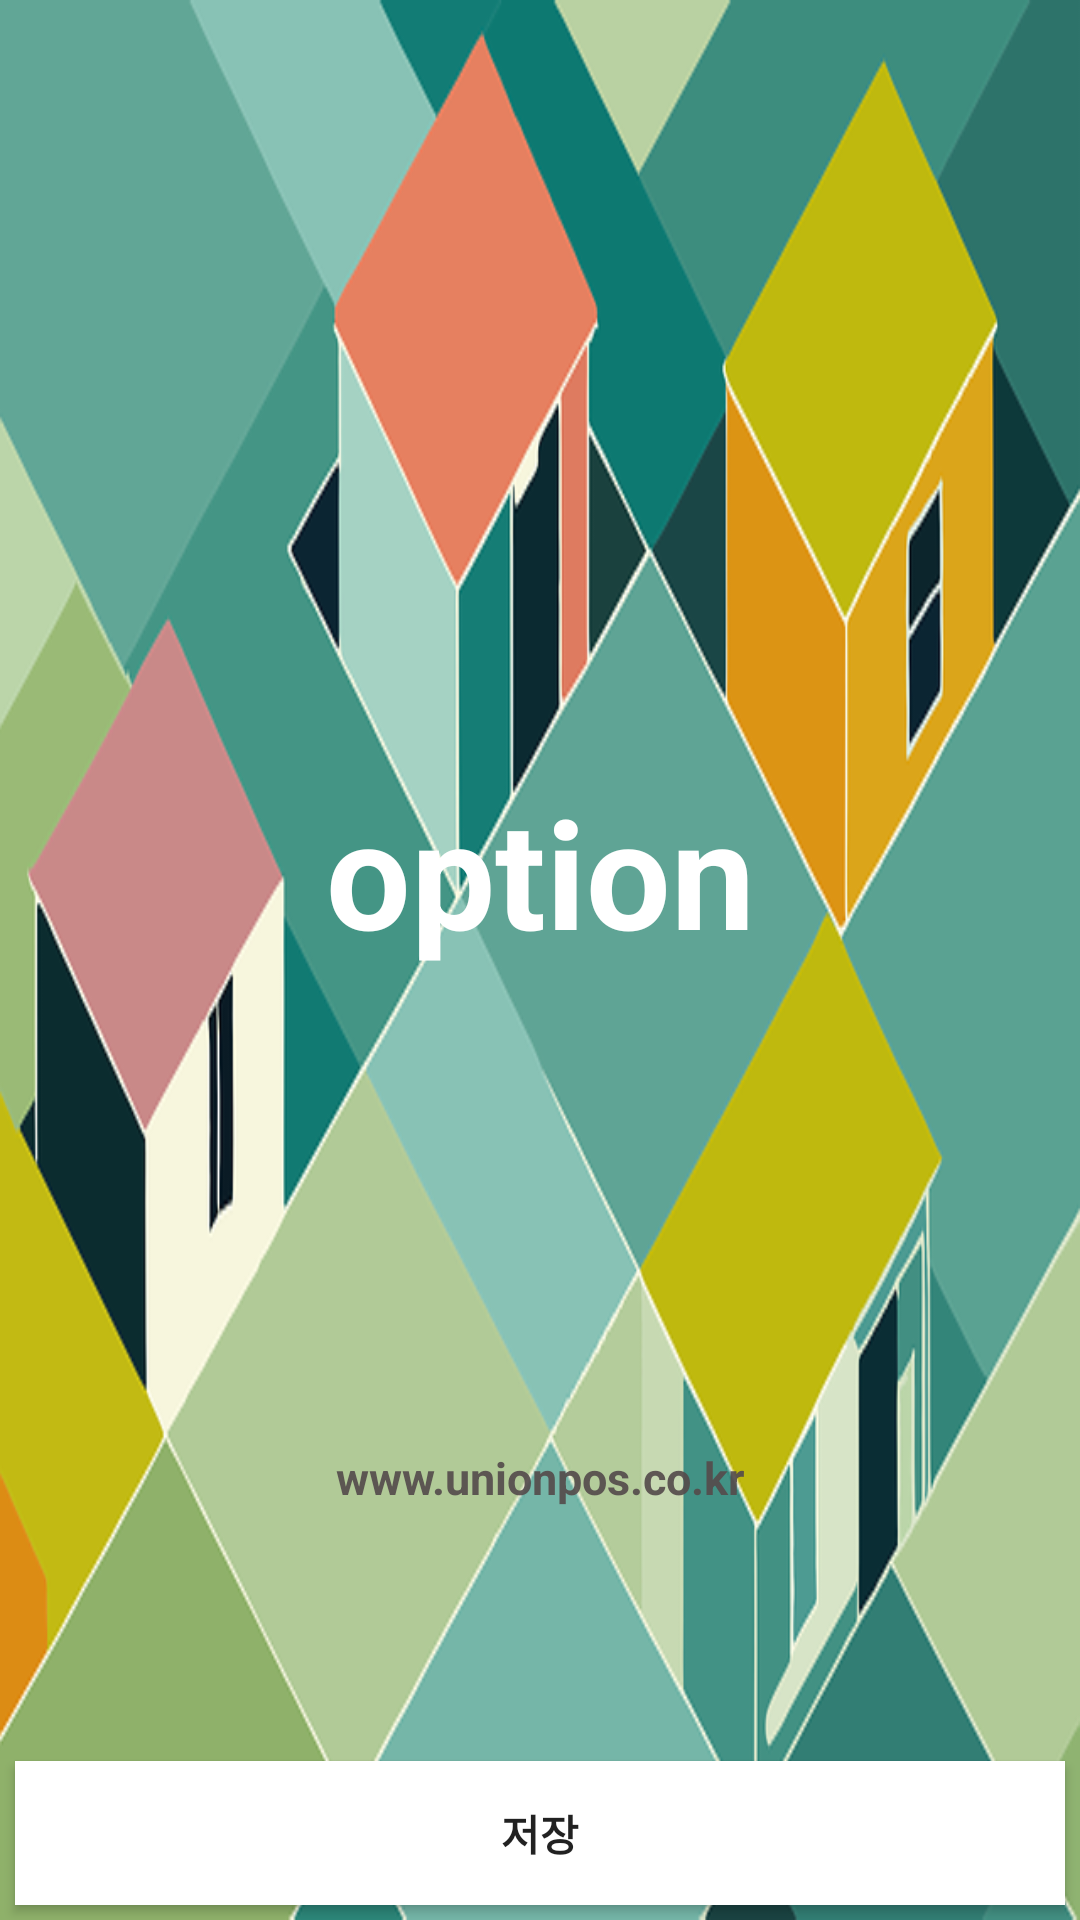

Produce the Android XML layout that renders to this screen, including the resource entries it uses.
<!-- AndroidManifest.xml: application theme Theme.CallView -->
<!-- res/layout/main_drawer_header.xml -->
<?xml version="1.0" encoding="utf-8"?>
<LinearLayout xmlns:android="http://schemas.android.com/apk/res/android"
    android:layout_width="match_parent"
    android:layout_height="200dp"
    android:id="@+id/login_layout"
    android:orientation="vertical"
    android:background="@drawable/ic_account_black"
    android:weightSum="3">

    <TextView
        android:layout_weight="1"
        android:layout_width="match_parent"
        android:layout_height="wrap_content"/>

    <TextView
        android:layout_weight="1"
        android:layout_width="match_parent"
        android:layout_height="wrap_content"
        android:textSize="50sp"
        android:textStyle="bold"
        android:textColor="#FFFFFF"
        android:text="@string/option"
        android:gravity="center"
        android:layout_gravity="center"
        android:textAlignment="center"
        />

    <TextView
        android:layout_weight="1"
        android:layout_width="match_parent"
        android:layout_height="wrap_content"
        android:textSize="15sp"
        android:textStyle="bold"
        android:textColor="#EB554C4C"
        android:text="@string/homepage"
        android:gravity="center"/>

    <androidx.appcompat.widget.AppCompatButton
        android:id="@+id/setColorBtn"
        android:layout_width="match_parent"
        android:layout_height="wrap_content"
        android:layout_gravity="right"
        android:layout_margin="5dp"
        android:background="@color/white"
        android:text="@string/setButton"
        android:textStyle="bold" />

</LinearLayout>
<!-- resources referenced by this layout -->
<resources>
  <color name="white">#FFFFFFFF</color>
  <!-- drawable ic_account_black: png bitmap (drawable, 109700 bytes) -->
  <string name="homepage">www.unionpos.co.kr</string>
  <string name="option">option</string>
  <string name="setButton">저장</string>
  <style name="Theme.CallView" parent="Theme.MaterialComponents.DayNight.DarkActionBar">
  
          <item name="android:windowFullscreen">true</item>
          
          <item name="colorPrimary">@color/purple_500</item>
          <item name="colorPrimaryVariant">@color/purple_700</item>
          <item name="colorOnPrimary">@color/white</item>
          
          <item name="colorSecondary">@color/teal_200</item>
          <item name="colorSecondaryVariant">@color/teal_700</item>
          <item name="colorOnSecondary">@color/black</item>
          
          <item name="android:statusBarColor">?attr/colorPrimaryVariant</item>
          
  
  
          <item name="windowActionBar">false</item>
          <item name="windowNoTitle">true</item>
      </style>
  <color name="purple_500">#FF6200EE</color>
  <color name="purple_700">#FF3700B3</color>
  <color name="teal_200">#FF03DAC5</color>
  <color name="teal_700">#FF018786</color>
  <color name="black">#000000</color>
</resources>
